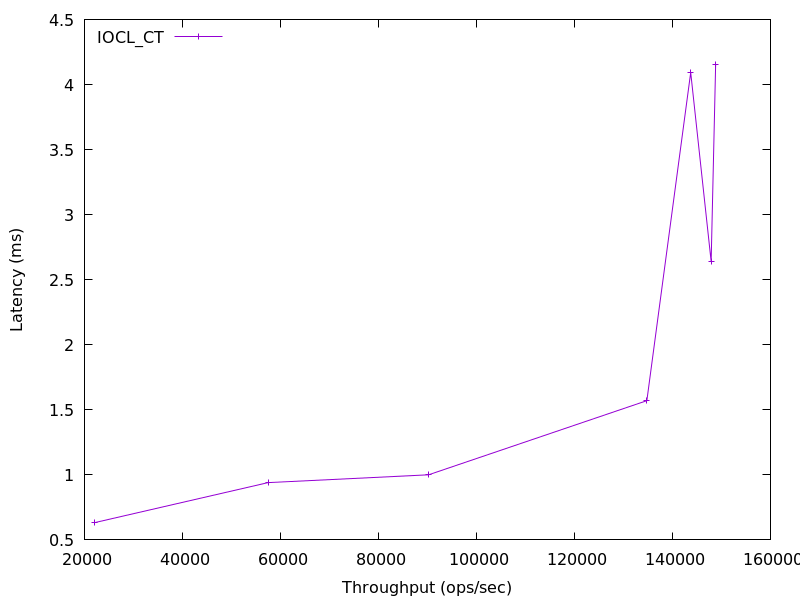

The table this chart was drawn from, first rows:
22087.808773670793, 0.633071
57482, 0.9406
90218, 1.001
134776, 1.57
# 143729.04895198668, 4.093
147895, 2.64
148813, 4.158
